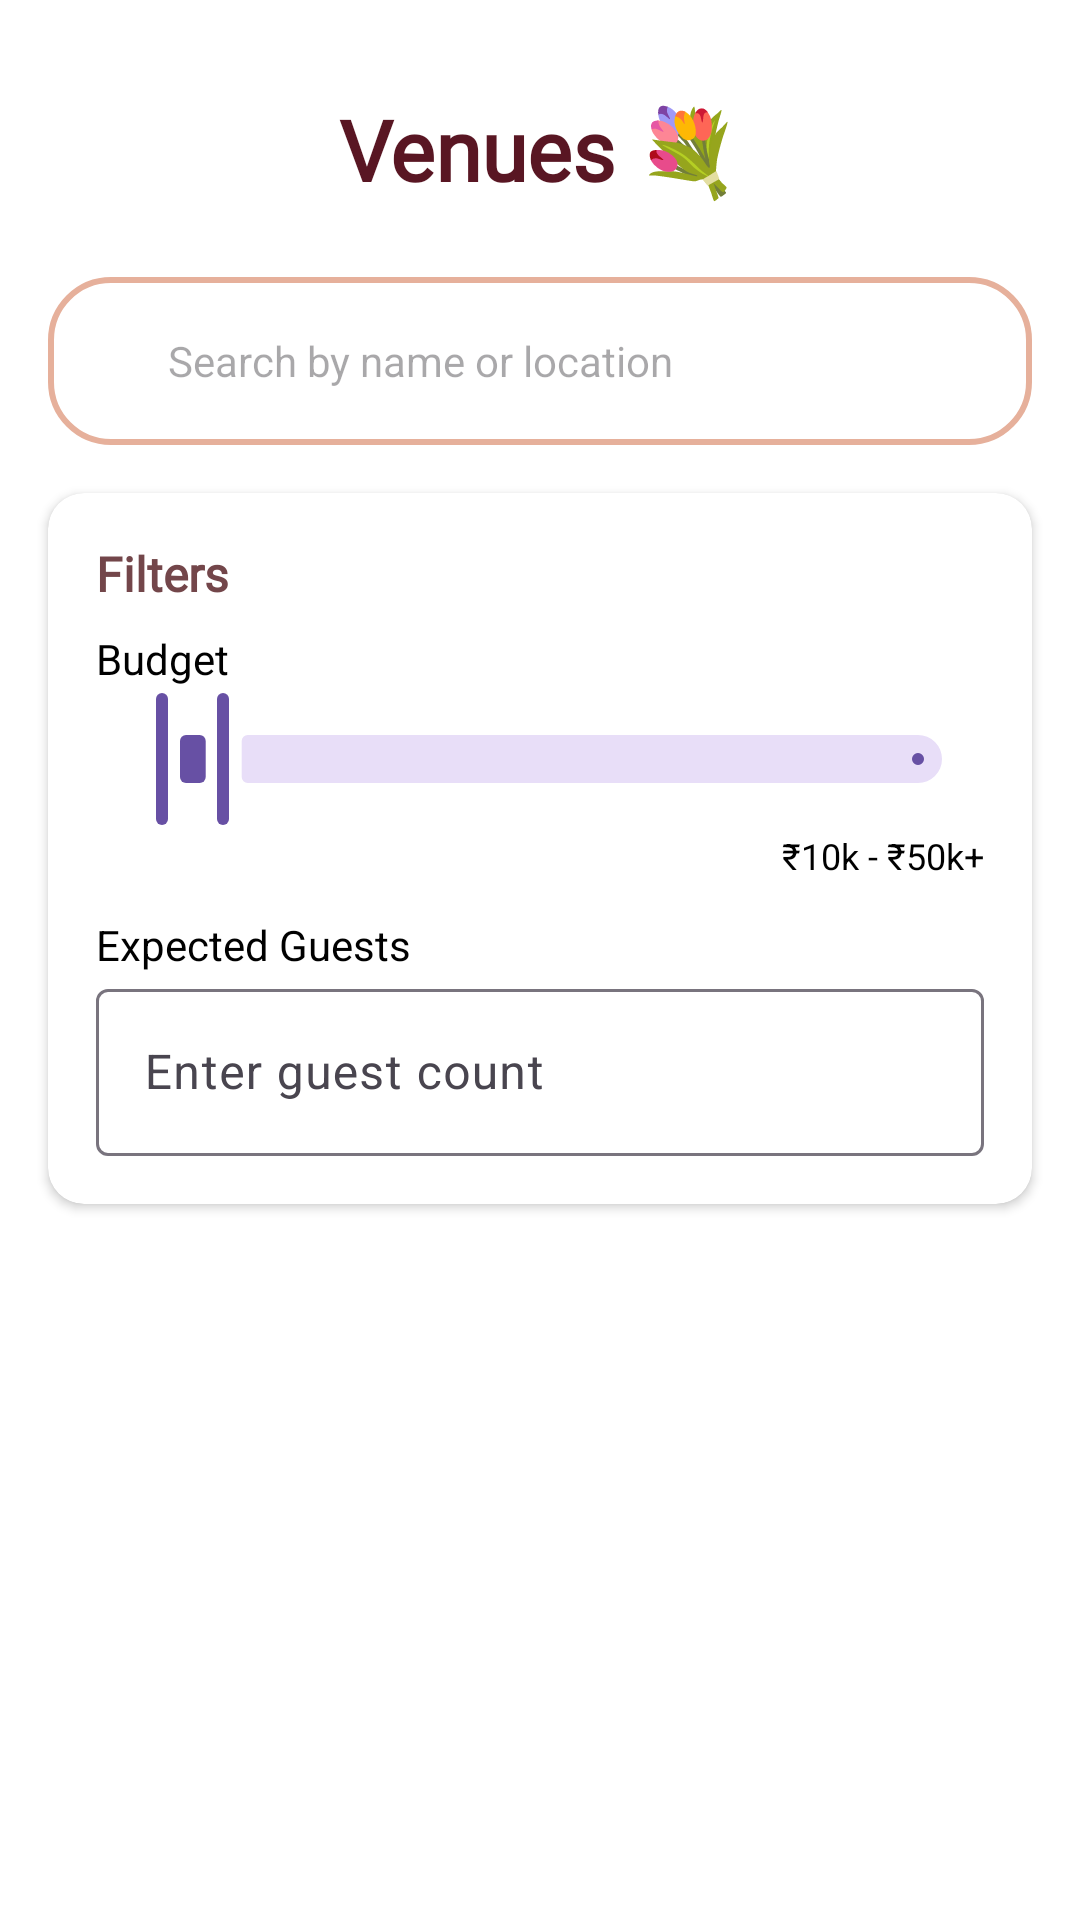

Android layout source for this screen:
<!-- AndroidManifest.xml: application theme Theme.Bandhan -->
<!-- res/layout/fragment_venues.xml -->
<?xml version="1.0" encoding="utf-8"?>
<androidx.constraintlayout.widget.ConstraintLayout
    xmlns:android="http://schemas.android.com/apk/res/android"
    xmlns:app="http://schemas.android.com/apk/res-auto"

    android:layout_width="match_parent"
    android:layout_height="match_parent"
    android:paddingTop="16dp"
    android:background="@color/white">


        <TextView
            android:id="@+id/venueHeader"
            android:layout_width="wrap_content"
            android:layout_height="wrap_content"
            android:text="Venues 💐"
            android:fontFamily="@font/playfair"
            android:textStyle="bold"
            android:textSize="28sp"
            android:gravity="center"
            android:layout_marginTop="15dp"
            android:textColor="@color/primaryTextColor"
            app:layout_constraintTop_toTopOf="parent"
            app:layout_constraintStart_toStartOf="parent"
            app:layout_constraintEnd_toEndOf="parent"
            android:paddingBottom="16dp"/>


    <LinearLayout
        android:id="@+id/searchBar"
        android:layout_width="0dp"
        android:layout_height="56dp"
        android:background="@drawable/bg_dialog"
        android:orientation="horizontal"
        android:gravity="center_vertical"
        android:paddingHorizontal="12dp"
        app:layout_constraintTop_toBottomOf="@id/venueHeader"
        app:layout_constraintStart_toStartOf="parent"
        app:layout_constraintEnd_toEndOf="parent"
        android:layout_marginHorizontal="16dp"
        android:layout_marginTop="8dp">

        <ImageView
            android:layout_width="20dp"
            android:layout_height="20dp"
            android:src="@drawable/search_icon"
            app:tint="@color/secondaryTextColor" />

        <EditText
            android:id="@+id/etSearch"
            android:layout_width="match_parent"
            android:layout_height="wrap_content"
            android:hint="Search by name or location"
            android:background="@null"
            android:paddingStart="8dp"
            android:textSize="14sp"/>
    </LinearLayout>

    <androidx.cardview.widget.CardView
        android:id="@+id/filterCard"
        android:layout_width="0dp"
        android:layout_height="wrap_content"
        android:layout_margin="16dp"

        app:cardCornerRadius="12dp"
        app:cardElevation="2dp"
        app:layout_constraintTop_toBottomOf="@id/searchBar"
        app:layout_constraintStart_toStartOf="parent"
        app:layout_constraintEnd_toEndOf="parent">

        <LinearLayout
            android:layout_width="match_parent"
            android:layout_height="wrap_content"
            android:orientation="vertical"
            android:padding="16dp">

            <TextView
                android:layout_width="wrap_content"
                android:layout_height="wrap_content"
                android:text="Filters"
                android:fontFamily="@font/roberto_simple"
                android:textColor="@color/secondaryTextColor"
                android:textStyle="bold"
                android:textSize="16sp"/>

            
            <TextView
                android:layout_width="wrap_content"
                android:layout_height="wrap_content"
                android:text="Budget"
                android:layout_marginTop="8dp"
                android:textColor="@color/black"/>

            <com.google.android.material.slider.RangeSlider
                android:id="@+id/rangeBudget"
                android:layout_width="match_parent"
                android:layout_height="wrap_content"
                android:valueFrom="10000"
                android:valueTo="500000"
                app:values="@array/default_budget_range"
                 />

            <TextView
                android:id="@+id/tvBudgetRange"
                android:layout_width="match_parent"
                android:layout_height="wrap_content"
                android:text="₹10k - ₹50k+"
                android:gravity="end"
                android:textSize="12sp"
                android:textColor="@color/black"/>

            <TextView
                android:layout_width="wrap_content"
                android:layout_height="wrap_content"
                android:text="Expected Guests"
                android:layout_marginTop="12dp"
                android:textColor="@color/black"/>

            <com.google.android.material.textfield.TextInputLayout
                android:layout_width="match_parent"
                android:layout_height="wrap_content"
                android:hint="Enter guest count">

                <com.google.android.material.textfield.TextInputEditText
                    android:id="@+id/etGuestCount"
                    android:layout_width="match_parent"
                    android:layout_height="wrap_content"
                    android:inputType="number"
                    android:maxLines="1"/>
            </com.google.android.material.textfield.TextInputLayout>
        </LinearLayout>
    </androidx.cardview.widget.CardView>

    <androidx.recyclerview.widget.RecyclerView
        android:layout_margin="16dp"
        android:id="@+id/recyclerVenues"
        android:layout_width="0dp"
        android:layout_height="0dp"
        android:clipToPadding="false"

        app:layout_constraintTop_toBottomOf="@id/filterCard"
        app:layout_constraintBottom_toBottomOf="parent"
        app:layout_constraintStart_toStartOf="parent"
        app:layout_constraintEnd_toEndOf="parent"/>

</androidx.constraintlayout.widget.ConstraintLayout>
<!-- resources referenced by this layout -->
<resources>
  <array name="default_budget_range">
          <item>10000</item>
          <item>50000</item>
      </array>
  <color name="black">#FF000000</color>
  <color name="primaryTextColor">#591623</color>
  <color name="secondaryTextColor">#73464A</color>
  <color name="white">#FFFFFFFF</color>
  <!-- drawable bg_dialog (drawable) -->
  <?xml version="1.0" encoding="utf-8"?>
  <shape xmlns:android="http://schemas.android.com/apk/res/android"
      android:shape="rectangle">
      <solid android:color="@android:color/white"/>
      <corners android:radius="20dp"/>
      <padding android:left="16dp" android:top="16dp"
          android:right="16dp" android:bottom="16dp"/>
      <stroke android:width="2dp" android:color="#E6B09B"/>
  </shape>
  <style name="Theme.Bandhan" parent="Base.Theme.Bandhan" />
  <style name="Base.Theme.Bandhan" parent="Theme.Material3.DayNight.NoActionBar">
          
          
      </style>
</resources>
